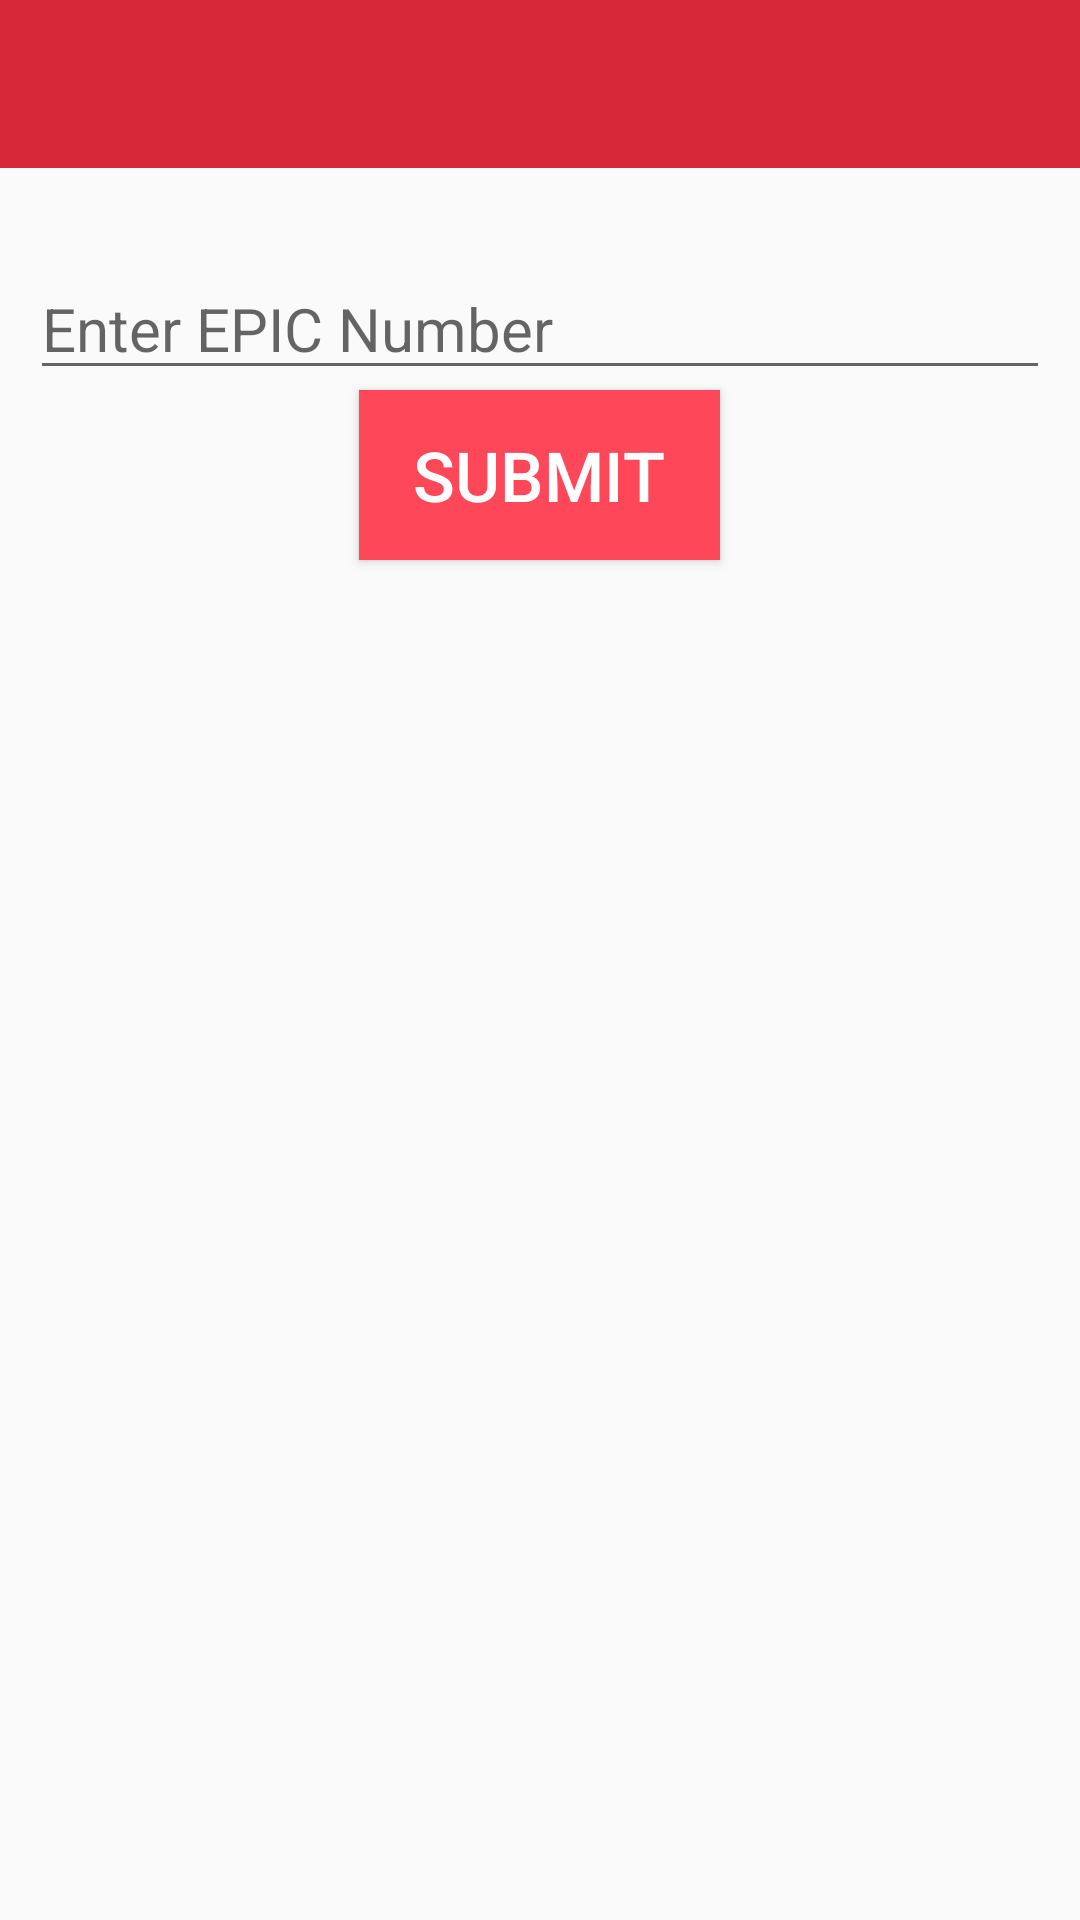

Android layout source for this screen:
<!-- AndroidManifest.xml: activity theme AppThemeNoActionBar -->
<!-- res/layout/activity_third_gender.xml -->
<?xml version="1.0" encoding="utf-8"?>
<RelativeLayout xmlns:android="http://schemas.android.com/apk/res/android"
    xmlns:app="http://schemas.android.com/apk/res-auto"
    xmlns:tools="http://schemas.android.com/tools"
    android:layout_width="match_parent"
    android:layout_height="match_parent"
    tools:context=".ThirdGenderActivity">

    <include layout="@layout/toolbar" android:id="@+id/toolbar"/>



    <EditText
        android:layout_below="@+id/toolbar"
        android:id="@+id/pwd_epic_number_edit_text"
        android:layout_width="match_parent"
        android:layout_height="wrap_content"
        android:hint="Enter EPIC Number"
        android:textSize="20sp"
        android:layout_marginTop="30dp"
        android:layout_marginLeft="10dp"
        android:layout_marginRight="10dp"/>

    <Button
        android:layout_centerInParent="true"
        android:id="@+id/submit"
        android:layout_width="wrap_content"
        android:layout_height="wrap_content"
        android:layout_below="@id/pwd_epic_number_edit_text"
        android:text="Submit"
        android:textColor="#fff"
        android:textSize="23dp"
        android:paddingTop="13dp"
        android:paddingBottom="13dp"
        android:paddingLeft="18dp"
        android:paddingRight="18dp"
        android:background="#fe485a"
        />


</RelativeLayout>
<!-- res/layout/toolbar.xml (included above) -->
<?xml version="1.0" encoding="utf-8"?>
<android.support.v7.widget.Toolbar
    xmlns:android="http://schemas.android.com/apk/res/android"
    android:layout_width="match_parent"
    android:layout_height="wrap_content"
    xmlns:app="http://schemas.android.com/apk/res-auto"
    android:background="#d62839"
    android:theme="@style/ThemeOverlay.AppCompat.Dark.ActionBar"
    app:popupTheme="@style/ThemeOverlay.AppCompat.Light">
</android.support.v7.widget.Toolbar>
<!-- resources referenced by this layout -->
<resources>
  <style name="AppThemeNoActionBar" parent="Theme.AppCompat.Light.NoActionBar">
          
          <item name="colorPrimary">@color/colorPrimary</item>
          <item name="colorPrimaryDark">@color/colorPrimaryDark</item>
          <item name="colorAccent">@color/colorAccent</item>
      </style>
  <color name="colorPrimary">#FF475A</color>
  <color name="colorPrimaryDark">#fe485a</color>
  <color name="colorAccent">#F65867</color>
</resources>
